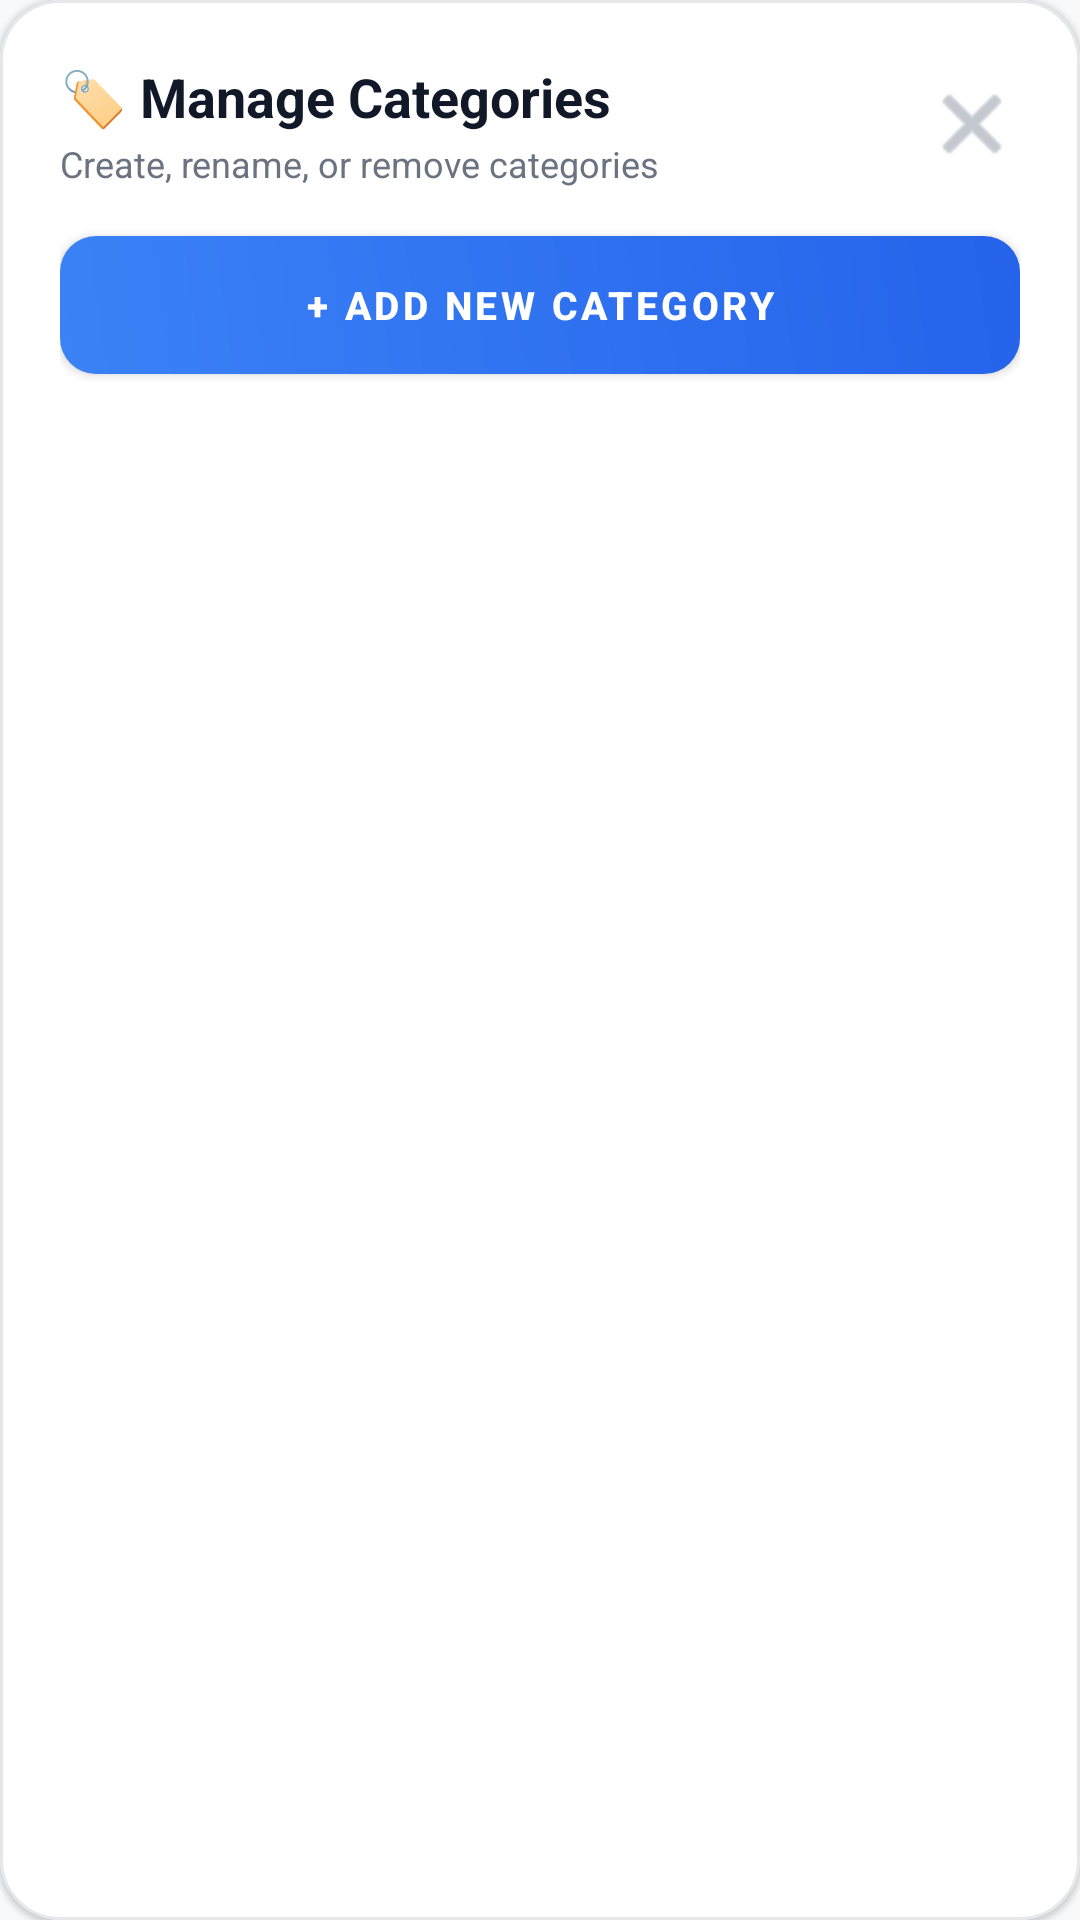

Here is an Android app screen rendered from its layout file. Give the layout XML and the strings, colors and styles it references.
<!-- AndroidManifest.xml: application theme Theme.FinTrack -->
<!-- res/layout/dialog_manage_categories.xml -->
<?xml version="1.0" encoding="utf-8"?>
<com.google.android.material.card.MaterialCardView
    xmlns:android="http://schemas.android.com/apk/res/android"
    xmlns:app="http://schemas.android.com/apk/res-auto"
    android:layout_width="match_parent"
    android:layout_height="wrap_content"
    android:layout_margin="16dp"
    app:cardBackgroundColor="@color/surface_card"
    app:cardCornerRadius="20dp"
    app:strokeColor="@color/surface_card_border"
    app:strokeWidth="1dp">

    <LinearLayout
        android:layout_width="match_parent"
        android:layout_height="wrap_content"
        android:orientation="vertical"
        android:padding="20dp">

        
        <RelativeLayout
            android:layout_width="match_parent"
            android:layout_height="wrap_content">

            <LinearLayout
                android:layout_width="wrap_content"
                android:layout_height="wrap_content"
                android:layout_alignParentStart="true"
                android:layout_toStartOf="@+id/btnCloseDialog"
                android:orientation="vertical">

                <TextView
                    android:layout_width="wrap_content"
                    android:layout_height="wrap_content"
                    android:text="🏷️ Manage Categories"
                    android:textColor="@color/text_primary"
                    android:textSize="18sp"
                    android:textStyle="bold" />

                <TextView
                    android:layout_width="wrap_content"
                    android:layout_height="wrap_content"
                    android:layout_marginTop="2dp"
                    android:text="Create, rename, or remove categories"
                    android:textColor="@color/text_secondary"
                    android:textSize="12sp" />
            </LinearLayout>

            <ImageButton
                android:id="@+id/btnCloseDialog"
                android:layout_width="32dp"
                android:layout_height="32dp"
                android:layout_alignParentEnd="true"
                android:layout_centerVertical="true"
                android:background="?attr/selectableItemBackgroundBorderless"
                android:contentDescription="Close"
                android:src="@android:drawable/ic_menu_close_clear_cancel"
                app:tint="@color/text_muted" />
        </RelativeLayout>

        
        <com.google.android.material.button.MaterialButton
            android:id="@+id/btnAddCategory"
            android:layout_width="match_parent"
            android:layout_height="46dp"
            android:layout_marginTop="16dp"
            android:layout_marginBottom="12dp"
            android:background="@drawable/btn_primary_blue"
            android:text="+ Add New Category"
            android:textColor="@color/white"
            android:textSize="13sp"
            android:textStyle="bold"
            app:backgroundTint="@null"
            app:cornerRadius="12dp" />

        
        <ProgressBar
            android:id="@+id/pbCategoriesLoading"
            android:layout_width="32dp"
            android:layout_height="32dp"
            android:layout_gravity="center"
            android:layout_marginTop="16dp"
            android:layout_marginBottom="16dp"
            android:visibility="gone" />

        
        <TextView
            android:id="@+id/tvEmptyCategories"
            android:layout_width="match_parent"
            android:layout_height="wrap_content"
            android:layout_marginTop="20dp"
            android:layout_marginBottom="20dp"
            android:gravity="center"
            android:text="No categories found. Tap '+ Add New Category' to create one!"
            android:textColor="@color/text_muted"
            android:textSize="13sp"
            android:visibility="gone" />

        
        <androidx.recyclerview.widget.RecyclerView
            android:id="@+id/rvCategories"
            android:layout_width="match_parent"
            android:layout_height="320dp"
            android:clipToPadding="false"
            android:nestedScrollingEnabled="true"
            android:paddingTop="4dp"
            android:paddingBottom="4dp" />

    </LinearLayout>
</com.google.android.material.card.MaterialCardView>
<!-- resources referenced by this layout -->
<resources>
  <color name="surface_card">#FFFFFF</color>
  <color name="surface_card_border">#E5E7EB</color>
  <color name="text_muted">#9CA3AF</color>
  <color name="text_primary">#111827</color>
  <color name="text_secondary">#6B7280</color>
  <color name="white">#FFFFFF</color>
  <!-- drawable btn_primary_blue (drawable) -->
  <?xml version="1.0" encoding="utf-8"?>
  <ripple xmlns:android="http://schemas.android.com/apk/res/android"
      android:color="#33FFFFFF">
      <item>
          <shape android:shape="rectangle">
              <gradient
                  android:startColor="@color/primary"
                  android:endColor="@color/primary_dark"
                  android:angle="45" />
              <corners android:radius="12dp" />
          </shape>
      </item>
  </ripple>
  <style name="Theme.FinTrack" parent="Theme.MaterialComponents.DayNight.NoActionBar">
          
          <item name="colorPrimary">@color/primary</item>
          <item name="colorPrimaryVariant">@color/primary_dark</item>
          <item name="colorOnPrimary">@color/white</item>
          
          
          <item name="colorSecondary">@color/secondary</item>
          <item name="colorSecondaryVariant">@color/accent</item>
          <item name="colorOnSecondary">@color/white</item>
          
          
          <item name="android:statusBarColor">@color/background_light</item>
          <item name="android:windowLightStatusBar" tools:targetApi="m">true</item>
          <item name="android:windowBackground">@color/background_light</item>
          <item name="android:navigationBarColor">@color/background_light</item>
          <item name="android:windowLightNavigationBar" tools:targetApi="o_mr1">true</item>
      </style>
  <color name="primary">#3B82F6</color>
  <color name="primary_dark">#2563EB</color>
  <color name="secondary">#6366F1</color>
  <color name="accent">#4F46E5</color>
  <color name="background_light">#F8F9FB</color>
</resources>
